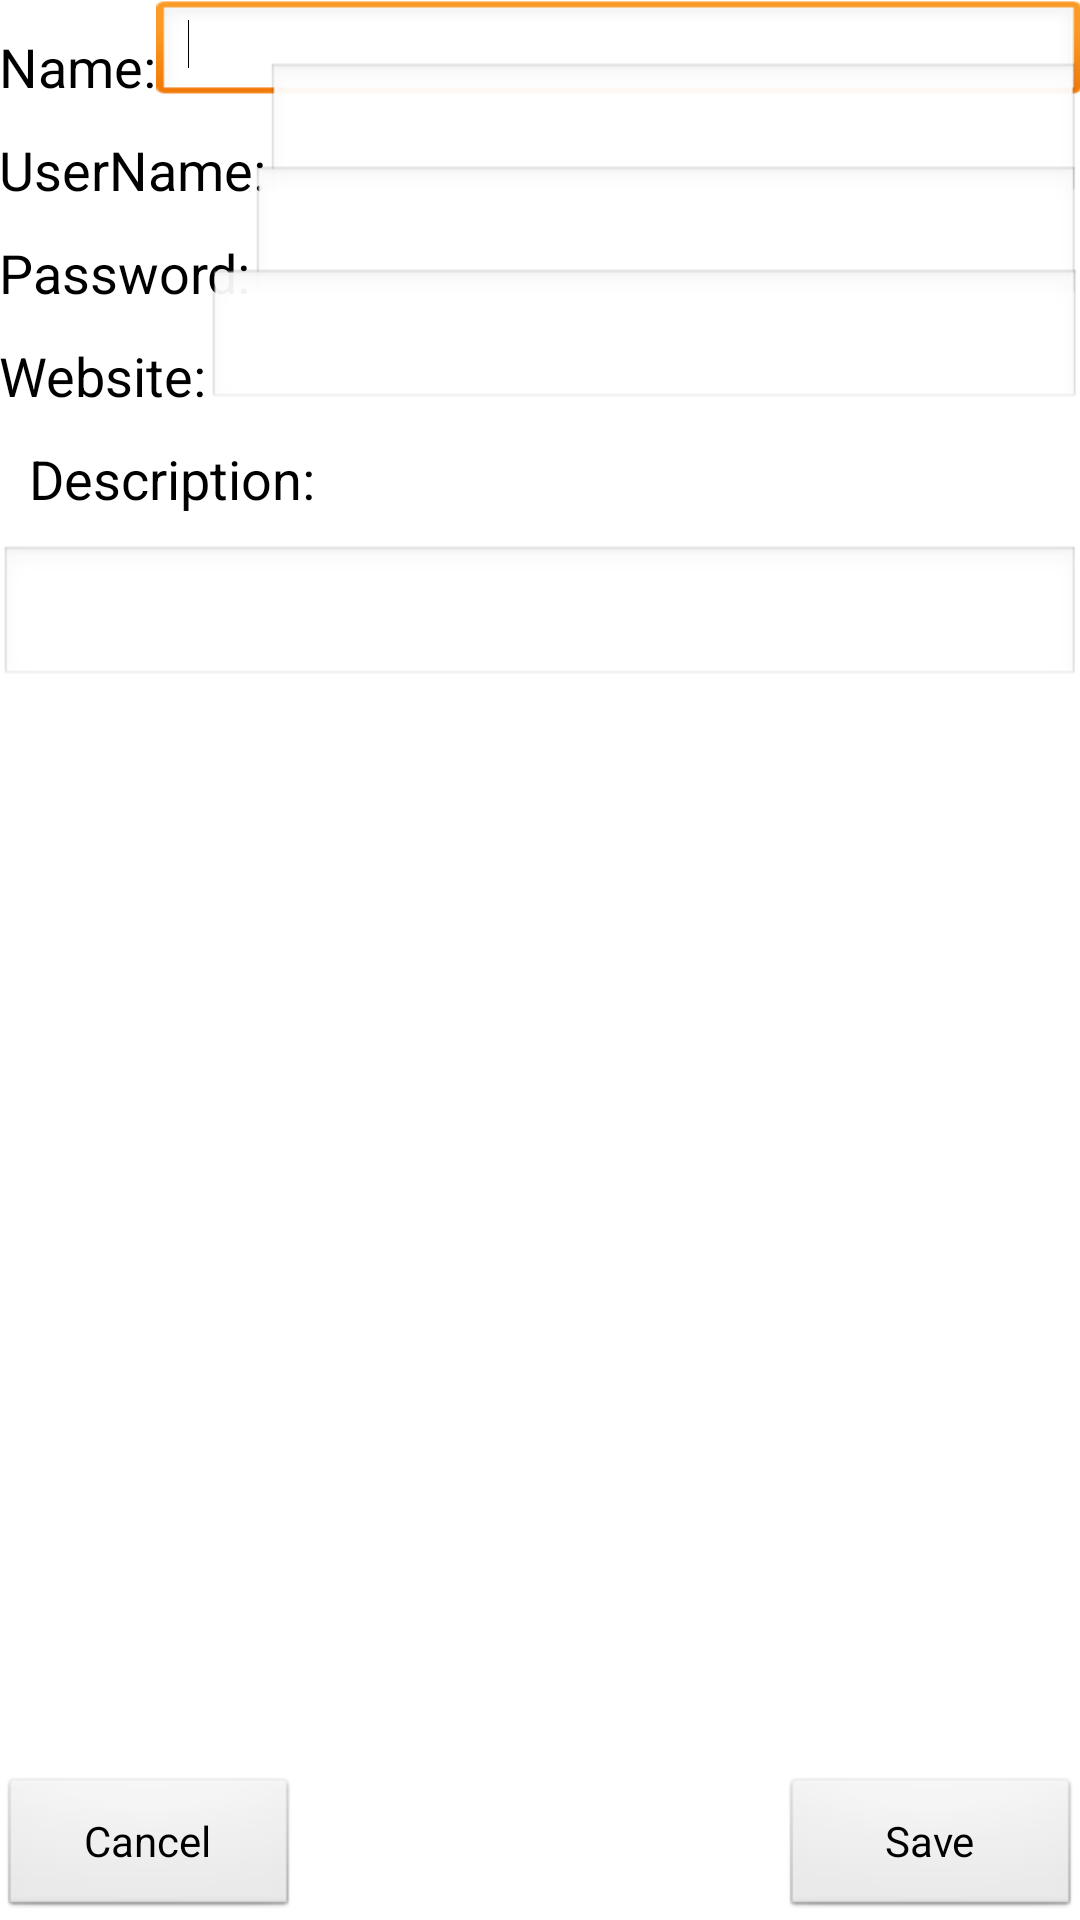

Here is an Android app screen rendered from its layout file. Give the layout XML and the strings, colors and styles it references.
<!-- AndroidManifest.xml: application theme AppTheme -->
<!-- res/layout/activity_add_password.xml -->
<RelativeLayout xmlns:android="http://schemas.android.com/apk/res/android"
    xmlns:tools="http://schemas.android.com/tools"
    android:id="@+id/addPasswordLayout"
    android:layout_width="match_parent"
    android:layout_height="match_parent"
    android:onClick="processEntry"
    android:paddingBottom="@dimen/activity_vertical_margin"
    android:paddingLeft="@dimen/activity_horizontal_margin"
    android:paddingRight="@dimen/activity_horizontal_margin"
    android:paddingTop="@dimen/activity_vertical_margin"
    tools:context=".AddPasswordActivity" >

    <TextView
        android:id="@+id/nameTextView"
        android:layout_width="wrap_content"
        android:layout_height="wrap_content"
        android:layout_alignParentLeft="true"
        android:layout_alignParentTop="true"
        android:paddingTop="10dp"
        android:text="@string/name"
        android:textAppearance="?android:attr/textAppearanceMedium" />

    <TextView
        android:id="@+id/usernameTextView"
        android:layout_width="wrap_content"
        android:layout_height="wrap_content"
        android:layout_alignParentLeft="true"
        android:layout_below="@+id/nameTextView"
        android:paddingTop="10dp"
        android:text="@string/username"
        android:textAppearance="?android:attr/textAppearanceMedium" />

    <TextView
        android:id="@+id/passwordTextView"
        android:layout_width="wrap_content"
        android:layout_height="wrap_content"
        android:layout_alignParentLeft="true"
        android:layout_below="@+id/usernameTextView"
        android:paddingTop="10dp"
        android:text="@string/password"
        android:textAppearance="?android:attr/textAppearanceMedium" />

    <TextView
        android:id="@+id/websiteTextView"
        android:layout_width="wrap_content"
        android:layout_height="wrap_content"
        android:layout_alignParentLeft="true"
        android:layout_below="@+id/passwordTextView"
        android:paddingTop="10dp"
        android:text="@string/website"
        android:textAppearance="?android:attr/textAppearanceMedium" />

    <TextView
        android:id="@+id/descriptionTextView"
        android:layout_width="wrap_content"
        android:layout_height="wrap_content"
        android:layout_alignParentLeft="true"
        android:layout_below="@+id/websiteTextView"
        android:padding="10dp"
        android:text="@string/description"
        android:textAppearance="?android:attr/textAppearanceMedium" />

    <EditText
        android:id="@+id/nameEditText"
        android:layout_width="wrap_content"
        android:layout_height="wrap_content"
        android:layout_alignBottom="@+id/nameTextView"
        android:layout_alignParentRight="true"
        android:layout_toRightOf="@+id/nameTextView"
        android:ems="10"
        android:inputType="textCapWords" >

        <requestFocus />
    </EditText>

    <EditText
        android:id="@+id/usernameEditText"
        android:layout_width="wrap_content"
        android:layout_height="wrap_content"
        android:layout_alignBottom="@+id/usernameTextView"
        android:layout_alignParentRight="true"
        android:layout_toRightOf="@+id/usernameTextView"
        android:ems="10"
        android:inputType="text" />

    <EditText
        android:id="@+id/passwordEditText"
        android:layout_width="wrap_content"
        android:layout_height="wrap_content"
        android:layout_alignBottom="@+id/passwordTextView"
        android:layout_alignParentRight="true"
        android:layout_toRightOf="@+id/passwordTextView"
        android:ems="10"
        android:inputType="text" />

    <EditText
        android:id="@+id/websiteEditText"
        android:layout_width="wrap_content"
        android:layout_height="wrap_content"
        android:layout_alignBottom="@+id/websiteTextView"
        android:layout_alignParentRight="true"
        android:layout_toRightOf="@+id/websiteTextView"
        android:ems="10"
        android:inputType="textWebEditText" />

    <EditText
        android:id="@+id/descriptionEditText"
        android:layout_width="wrap_content"
        android:layout_height="wrap_content"
        android:layout_alignParentLeft="true"
        android:layout_alignParentRight="true"
        android:layout_below="@+id/descriptionTextView"
        android:ems="10"
        android:inputType="textMultiLine" />

    <Button
        android:id="@+id/cancelButton"
        android:layout_width="wrap_content"
        android:layout_height="wrap_content"
        android:layout_alignParentBottom="true"
        android:layout_alignParentLeft="true"
        android:minWidth="100dp"
        android:onClick="cancelAll"
        android:text="@string/cancel" />

    <Button
        android:id="@+id/saveButton"
        android:layout_width="wrap_content"
        android:layout_height="wrap_content"
        android:layout_alignParentBottom="true"
        android:layout_alignParentRight="true"
        android:minWidth="100dp"
        android:onClick="processEntry"
        android:text="@string/save" />

    <Button
        android:id="@+id/deleteButton"
        android:layout_width="wrap_content"
        android:layout_height="wrap_content"
        android:layout_alignBottom="@+id/saveButton"
        android:layout_centerHorizontal="true"
        android:minWidth="100dp"
        android:text="@string/delete"
        android:visibility="invisible" />

</RelativeLayout>
<!-- resources referenced by this layout -->
<resources>
  <string name="cancel">Cancel</string>
  <string name="delete">Delete</string>
  <string name="description">Description:</string>
  <string name="name">Name:</string>
  <string name="password">Password:</string>
  <string name="save">Save</string>
  <string name="username">UserName:</string>
  <string name="website">Website:</string>
  <style name="AppTheme" parent="AppBaseTheme">
          
      </style>
  <style name="AppBaseTheme" parent="android:Theme.Light">
          
      </style>
</resources>
